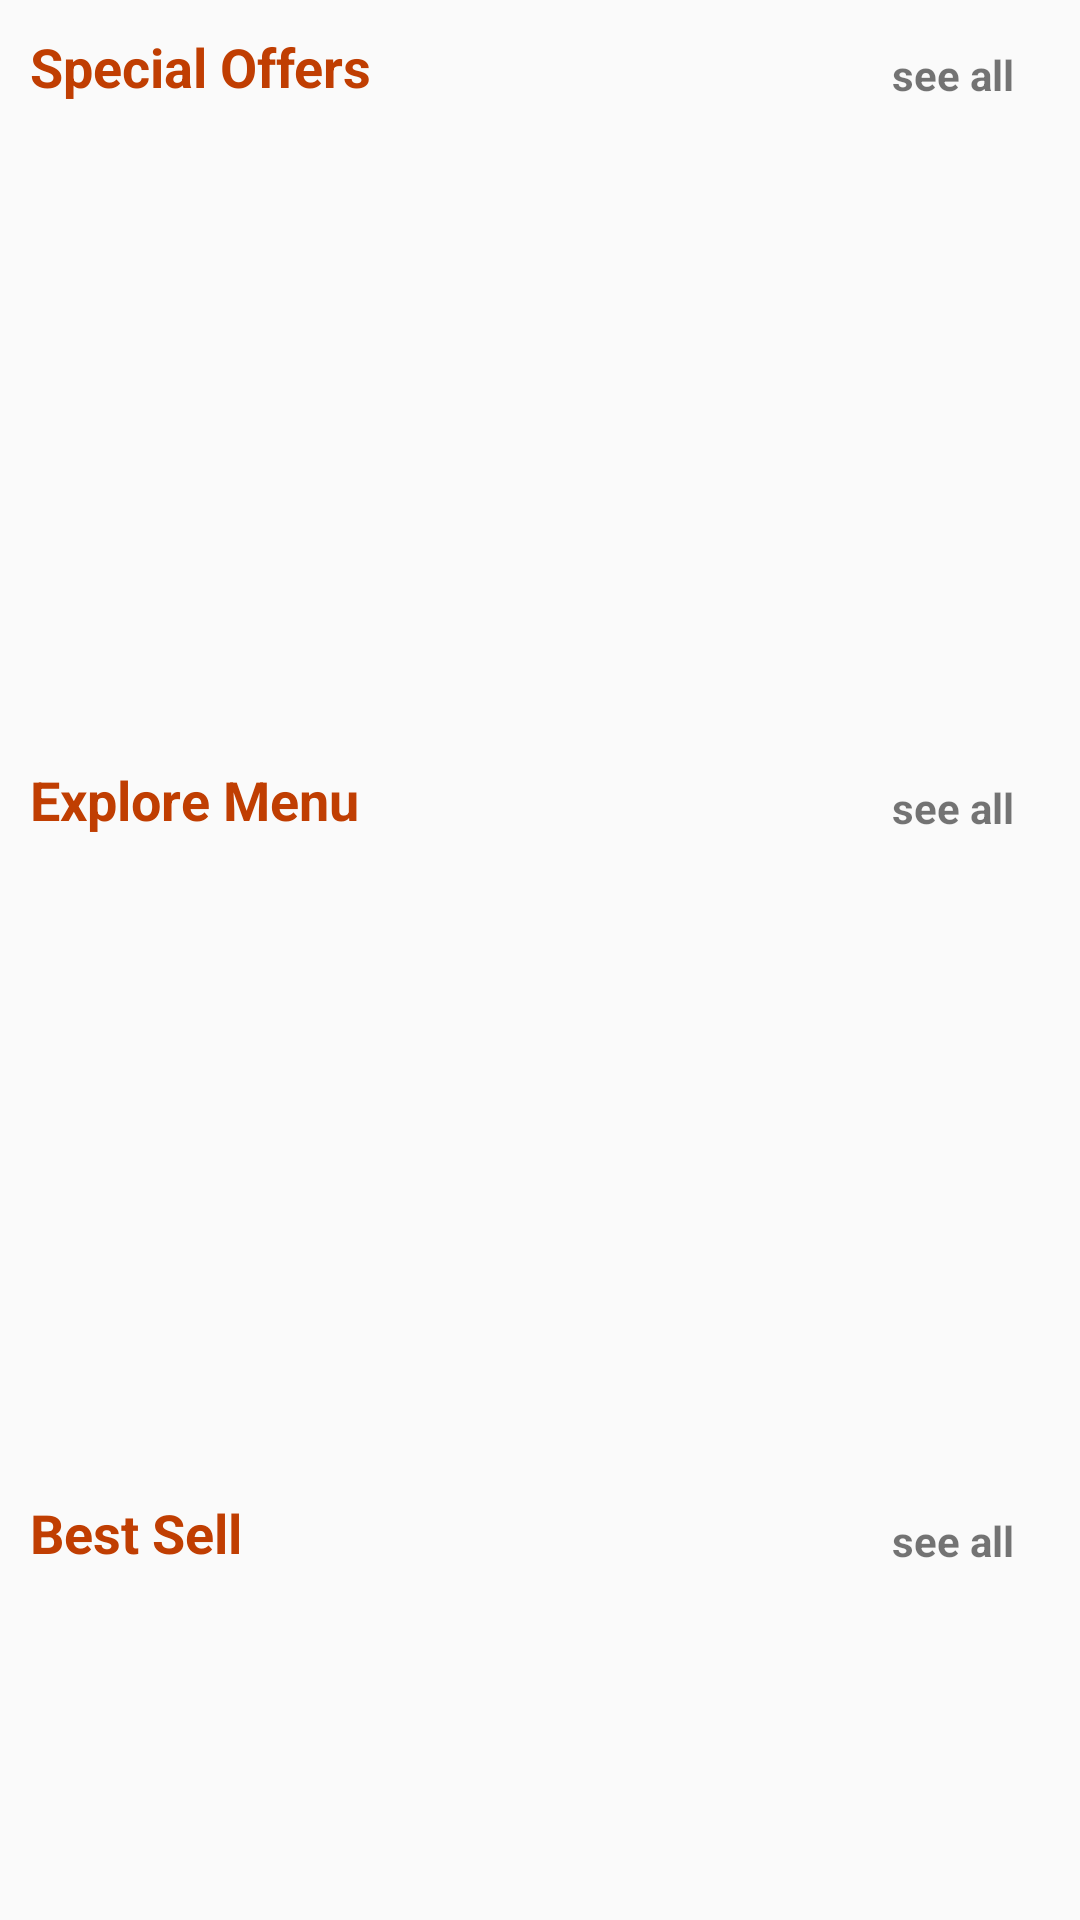

Android layout source for this screen:
<!-- AndroidManifest.xml: activity theme fullScreen -->
<!-- res/layout/fragment_home.xml -->
<?xml version="1.0" encoding="utf-8"?>
<androidx.core.widget.NestedScrollView xmlns:android="http://schemas.android.com/apk/res/android"
    xmlns:tools="http://schemas.android.com/tools"

    android:layout_width="match_parent"
    android:layout_height="match_parent"
    tools:context=".fragment.HomeFragment">
<LinearLayout
    android:layout_width="match_parent"
    android:layout_height="match_parent"
    android:orientation="vertical">

  <LinearLayout
      android:padding="10dp"
      android:layout_width="match_parent"
      android:layout_height="match_parent"
    android:orientation="vertical">
    <RelativeLayout
        android:layout_width="match_parent"
        android:layout_height="wrap_content">

      <TextView
          android:textColor="@color/purple_500"
          android:textStyle="bold"
          android:layout_width="wrap_content"
          android:layout_height="wrap_content"
          android:textSize="18sp"
          android:text="Special Offers"/>

      <TextView
          android:textStyle="bold"
          android:layout_width="wrap_content"
          android:layout_height="wrap_content"
          android:layout_alignParentEnd="true"
          android:layout_alignParentBottom="true"
          android:layout_gravity="right"
          android:layout_marginEnd="12dp"
          android:layout_marginBottom="0dp"
          android:gravity="right"
          android:text="see all" />

      />
    </RelativeLayout>

    <androidx.recyclerview.widget.RecyclerView

        android:id="@+id/rv_specialOffers"
        android:layout_width="match_parent"
        android:layout_height="200dp"/>

  </LinearLayout>

  <LinearLayout
      android:padding="10dp"
      android:layout_width="match_parent"
      android:layout_height="match_parent"
      android:orientation="vertical">
    <RelativeLayout

        android:layout_width="match_parent"
        android:layout_height="wrap_content">

      <TextView
          android:textColor="@color/purple_500"
          android:textStyle="bold"
          android:layout_width="wrap_content"
          android:layout_height="wrap_content"
          android:textSize="18sp"
          android:text="Explore Menu"/>

      <TextView
          android:textStyle="bold"
          android:layout_width="wrap_content"
          android:layout_height="wrap_content"
          android:layout_alignParentEnd="true"
          android:layout_alignParentBottom="true"
          android:layout_gravity="right"
          android:layout_marginEnd="12dp"
          android:layout_marginBottom="0dp"
          android:gravity="right"
          android:text="see all" />

      />
    </RelativeLayout>

    <androidx.recyclerview.widget.RecyclerView
        android:id="@+id/rv_exploreMenu"
        android:layout_width="match_parent"
        android:layout_height="200dp"/>

  </LinearLayout>
  <LinearLayout
      android:padding="10dp"
      android:layout_width="match_parent"
      android:layout_height="match_parent"
      android:orientation="vertical">
    <RelativeLayout
        android:layout_width="match_parent"
        android:layout_height="wrap_content">

      <TextView
          android:layout_width="wrap_content"
          android:layout_height="wrap_content"
          android:textSize="18sp"
          android:textColor="@color/purple_500"
          android:textStyle="bold"
          android:text="Best Sell"/>

      <TextView
          android:textStyle="bold"
          android:layout_width="wrap_content"
          android:layout_height="wrap_content"
          android:layout_alignParentEnd="true"
          android:layout_alignParentBottom="true"
          android:layout_gravity="right"
          android:layout_marginEnd="12dp"
          android:layout_marginBottom="0dp"
          android:gravity="right"
          android:text="see all" />

      />
    </RelativeLayout>

    <androidx.recyclerview.widget.RecyclerView
        android:layout_width="match_parent"
        android:id="@+id/rv_bestSell"
        android:layout_height="200dp"/>

  </LinearLayout>





</LinearLayout>



</androidx.core.widget.NestedScrollView>
<!-- resources referenced by this layout -->
<resources>
  <color name="purple_500">#C03E02</color>
  <style name="fullScreen" parent="Theme.AppCompat.Light.NoActionBar">
          <item name="android:windowFullscreen">true</item>
          <item name="windowActionBar">false</item>
          <item name="windowNoTitle">true</item>
          <item name="colorPrimary">@color/purple_500</item>
          <item name="colorPrimaryVariant">@color/purple_700</item>
          <item name="colorOnPrimary">@color/white</item>
          
          <item name="colorSecondary">@color/teal_200</item>
          <item name="colorSecondaryVariant">@color/teal_700</item>
          <item name="colorOnSecondary">@color/black</item>
          <item name="android:statusBarColor">?attr/colorPrimaryVariant</item>
  
          <item name="android:windowTranslucentStatus">true</item>
          <item name="android:windowTranslucentNavigation">true</item>
          <item name="android:fitsSystemWindows">true</item>
  
      </style>
  <color name="purple_700">#FF3700B3</color>
  <color name="white">#FFFFFFFF</color>
  <color name="teal_200">#FF03DAC5</color>
  <color name="teal_700">#FF018786</color>
  <color name="black">#FF000000</color>
</resources>
